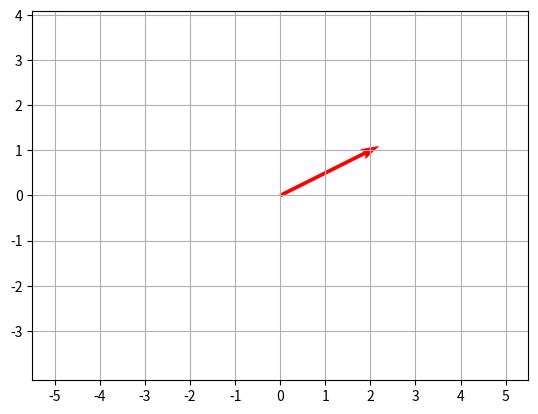

This figure's Python source:
# 载入套件
import numpy as np
import matplotlib.pyplot as plt

# 向量(Vector)
v = np.array([2, 1])

# 作图
plt.axis('equal')
plt.grid()

# 原点
origin = [0], [0]

# 画有箭头的线
plt.quiver(*origin, *v, scale=10, color='r')

plt.xticks(np.arange(-0.05, 0.06, 0.01), labels=np.arange(-5, 6, 1))
plt.yticks(np.arange(-3, 5, 1) / 100, labels=np.arange(-3, 5, 1))
plt.show()
